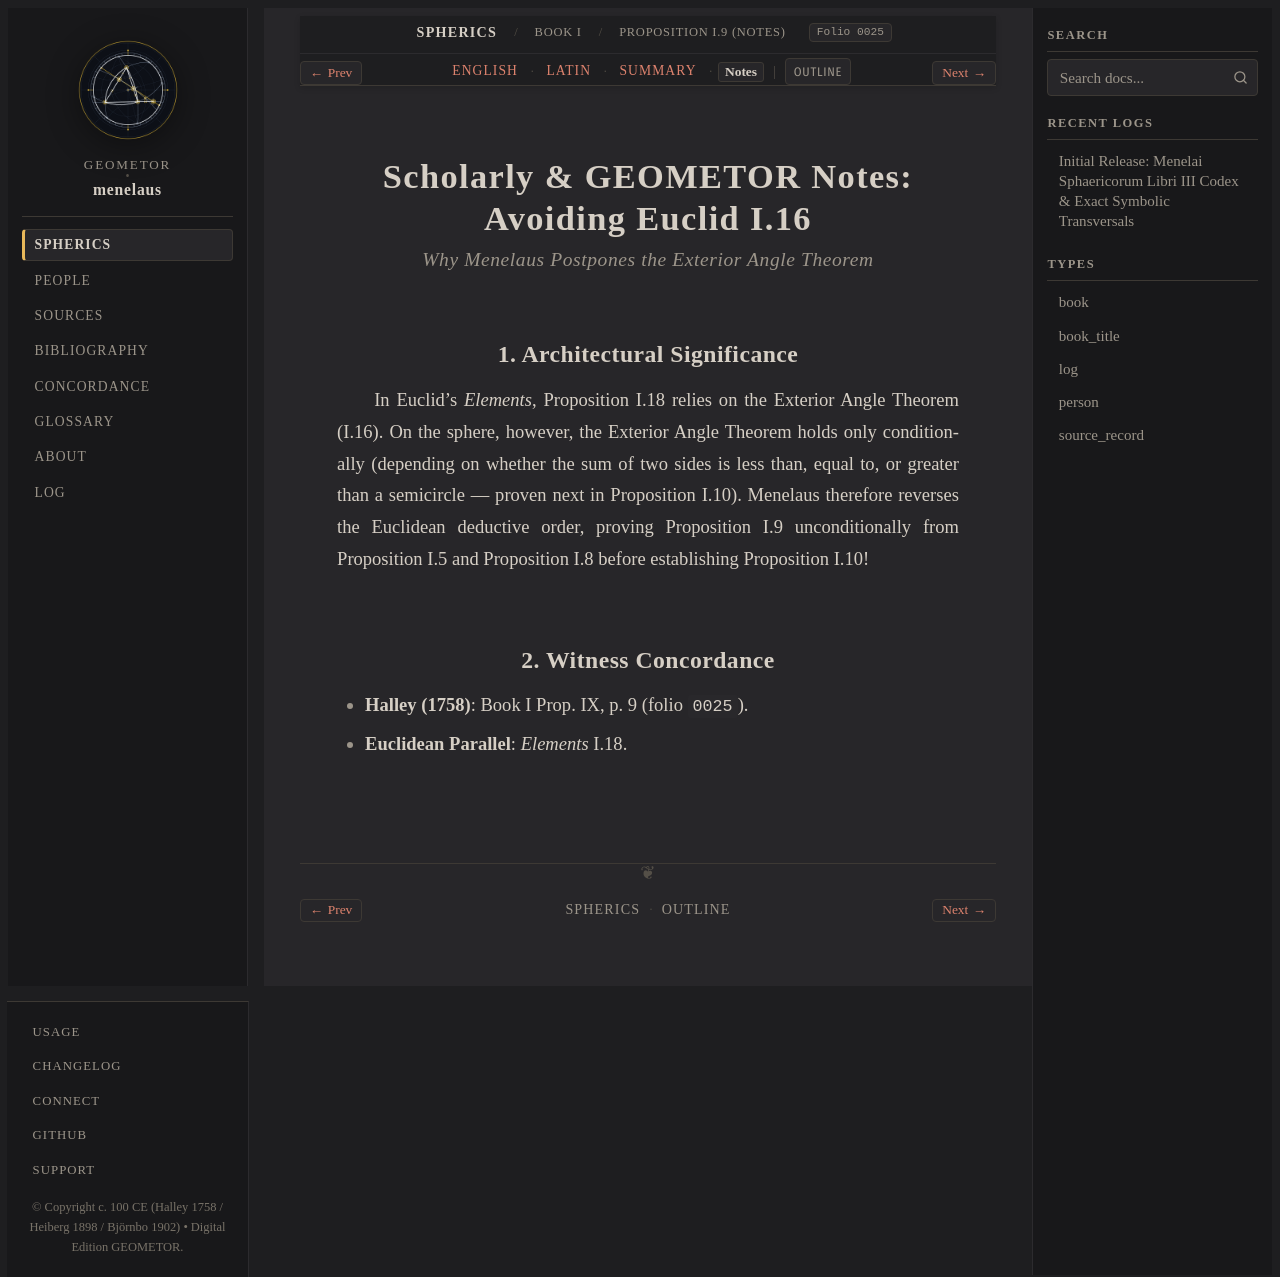

repository: geometor/menelaus · page: sphaerica/liber_i/prop_09/notes.html · generator: sphinx

:layout: book
:order: 7
:canonical_id: I.9
:breadcrumb_title: Proposition I.9 (Notes)
:folio: halley_1758_menelai_sphaericorum:0025
:tracks: English: index | Latin: la | Summary: summary | Notes: notes

.. _sphaerica-i-9-notes:
.. _liber-i-prop-09-notes:

Scholarly & GEOMETOR Notes: Avoiding Euclid I.16
================================================

.. rubric:: *Why Menelaus Postpones the Exterior Angle Theorem*

.. folio:: halley_1758_menelai_sphaericorum:0025
   :page: 9

1. Architectural Significance
-----------------------------

In Euclid's *Elements*, Proposition I.18 relies on the Exterior Angle Theorem (I.16). On the sphere, however, the Exterior Angle Theorem holds only conditionally (depending on whether the sum of two sides is less than, equal to, or greater than a semicircle — proven next in Proposition I.10). Menelaus therefore reverses the Euclidean deductive order, proving Proposition I.9 unconditionally from Proposition I.5 and Proposition I.8 before establishing Proposition I.10!

2. Witness Concordance
----------------------

* **Halley (1758)**: Book I Prop. IX, p. 9 (folio ``0025``).
* **Euclidean Parallel**: *Elements* I.18.
